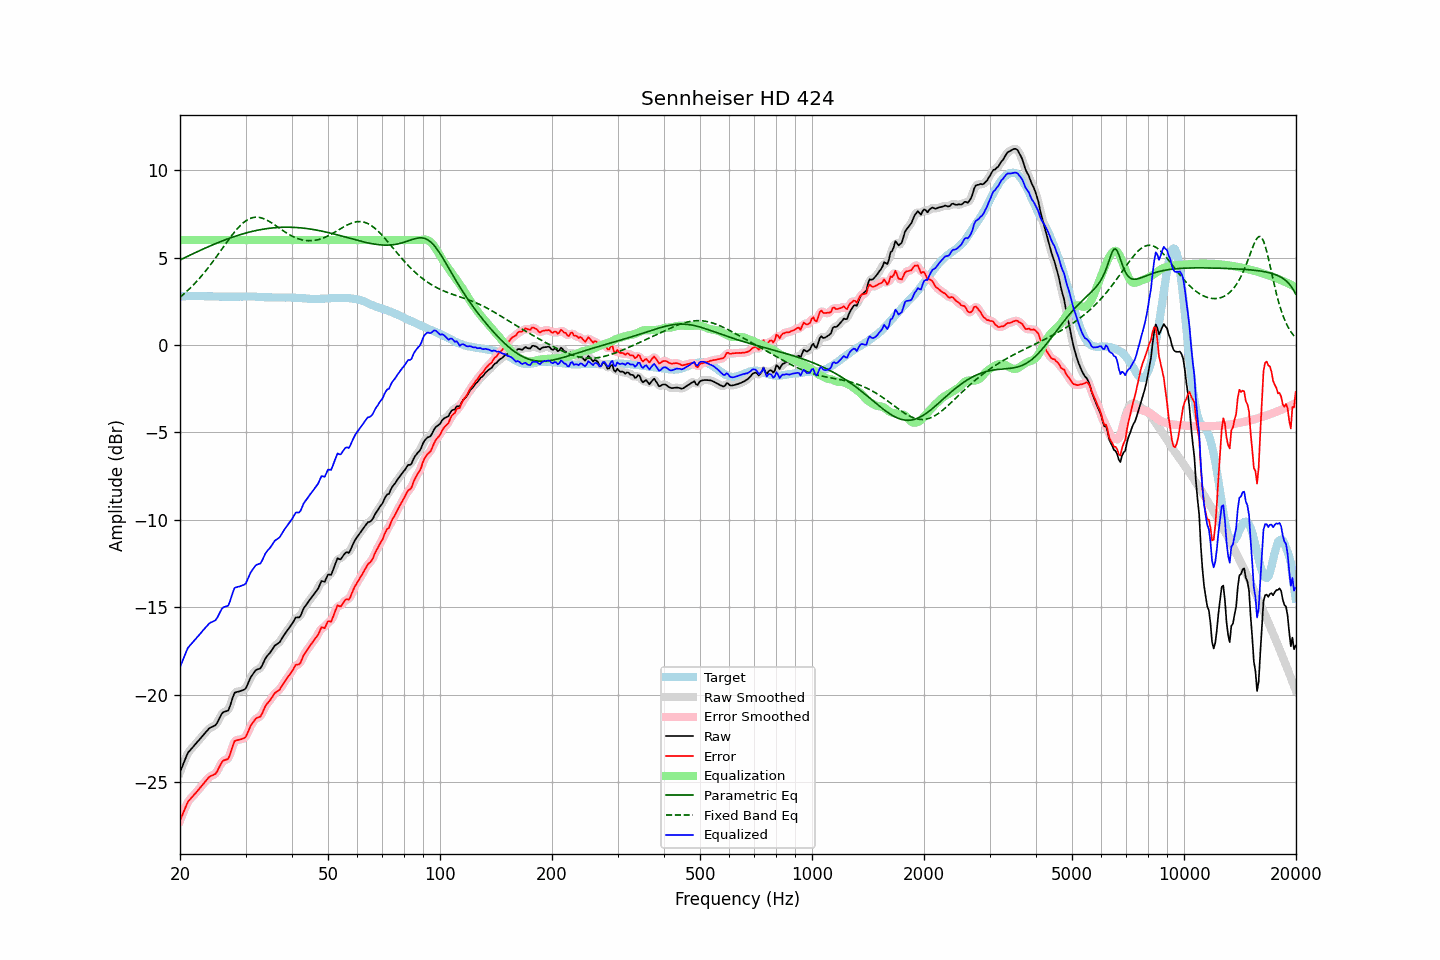

The data file committed next to this chart (first rows):
frequency, raw, error, smoothed, error_smoothed, equalization, parametric_eq, fixed_band_eq, equalized_raw, equalized_smoothed, target
20.00, -24.42, -27.19, -24.44, -27.21, 6.00, 4.86, 2.73, -18.42, -18.44, 2.77
20.20, -24.19, -26.97, -24.19, -26.96, 6.00, 4.91, 2.81, -18.19, -18.19, 2.78
20.40, -23.97, -26.76, -23.95, -26.73, 6.00, 4.95, 2.89, -17.97, -17.95, 2.79
20.61, -23.75, -26.53, -23.73, -26.52, 6.00, 5.00, 2.97, -17.75, -17.73, 2.79
20.81, -23.51, -26.31, -23.52, -26.31, 6.00, 5.04, 3.05, -17.51, -17.52, 2.80
21.02, -23.30, -26.10, -23.33, -26.13, 6.00, 5.09, 3.14, -17.30, -17.33, 2.80
21.23, -23.20, -26.01, -23.19, -26.00, 6.00, 5.13, 3.22, -17.20, -17.19, 2.81
21.44, -23.09, -25.90, -23.09, -25.89, 6.00, 5.17, 3.31, -17.09, -17.09, 2.81
21.66, -23.00, -25.80, -22.99, -25.80, 6.00, 5.22, 3.41, -17.00, -16.99, 2.80
21.87, -22.88, -25.69, -22.88, -25.69, 6.00, 5.26, 3.50, -16.88, -16.88, 2.80
22.09, -22.78, -25.60, -22.78, -25.59, 6.00, 5.30, 3.60, -16.78, -16.78, 2.81
22.31, -22.67, -25.49, -22.68, -25.49, 6.00, 5.35, 3.70, -16.67, -16.68, 2.81
22.54, -22.58, -25.38, -22.57, -25.37, 6.00, 5.39, 3.80, -16.58, -16.57, 2.80
22.76, -22.46, -25.26, -22.46, -25.26, 6.00, 5.43, 3.91, -16.46, -16.46, 2.79
22.99, -22.35, -25.15, -22.36, -25.15, 6.00, 5.47, 4.02, -16.35, -16.36, 2.79
23.22, -22.25, -25.05, -22.25, -25.04, 6.00, 5.52, 4.13, -16.25, -16.25, 2.79
23.45, -22.14, -24.93, -22.14, -24.93, 6.00, 5.56, 4.24, -16.14, -16.14, 2.78
23.69, -22.05, -24.83, -22.04, -24.82, 6.00, 5.60, 4.36, -16.05, -16.04, 2.78
23.92, -21.93, -24.71, -21.95, -24.73, 6.00, 5.64, 4.47, -15.93, -15.95, 2.78
24.16, -21.87, -24.65, -21.88, -24.66, 6.00, 5.68, 4.59, -15.87, -15.88, 2.78
24.40, -21.83, -24.61, -21.83, -24.61, 6.00, 5.72, 4.72, -15.83, -15.83, 2.78
24.65, -21.78, -24.56, -21.79, -24.58, 6.00, 5.76, 4.84, -15.78, -15.79, 2.78
24.89, -21.74, -24.52, -21.72, -24.50, 6.00, 5.79, 4.97, -15.74, -15.72, 2.78
25.14, -21.62, -24.40, -21.61, -24.38, 6.00, 5.83, 5.09, -15.62, -15.61, 2.78
25.39, -21.44, -24.21, -21.44, -24.22, 6.00, 5.87, 5.22, -15.44, -15.44, 2.77
25.65, -21.26, -24.03, -21.26, -24.03, 6.00, 5.91, 5.35, -15.26, -15.26, 2.77
25.91, -21.09, -23.85, -21.11, -23.87, 6.00, 5.94, 5.48, -15.09, -15.11, 2.77
26.16, -20.99, -23.76, -21.01, -23.78, 6.00, 5.98, 5.61, -14.99, -15.01, 2.77
26.43, -20.96, -23.73, -20.97, -23.74, 6.00, 6.01, 5.74, -14.96, -14.97, 2.77
26.69, -20.93, -23.70, -20.94, -23.71, 6.00, 6.05, 5.87, -14.93, -14.94, 2.77
26.96, -20.90, -23.67, -20.85, -23.62, 6.00, 6.08, 5.99, -14.90, -14.85, 2.77
27.23, -20.68, -23.44, -20.67, -23.43, 6.00, 6.12, 6.12, -14.68, -14.67, 2.76
27.50, -20.40, -23.16, -20.39, -23.16, 6.00, 6.15, 6.24, -14.40, -14.39, 2.76
27.77, -20.11, -22.87, -20.12, -22.89, 6.00, 6.18, 6.36, -14.11, -14.12, 2.76
28.05, -19.88, -22.65, -19.94, -22.70, 6.00, 6.21, 6.47, -13.88, -13.94, 2.76
28.33, -19.85, -22.62, -19.84, -22.60, 6.00, 6.24, 6.58, -13.85, -13.84, 2.76
28.62, -19.82, -22.58, -19.81, -22.57, 6.00, 6.27, 6.69, -13.82, -13.81, 2.76
28.90, -19.80, -22.57, -19.80, -22.57, 6.00, 6.30, 6.78, -13.80, -13.80, 2.77
29.19, -19.77, -22.54, -19.77, -22.54, 6.00, 6.33, 6.88, -13.77, -13.77, 2.77
29.48, -19.73, -22.50, -19.75, -22.52, 6.00, 6.35, 6.96, -13.73, -13.75, 2.77
29.78, -19.70, -22.48, -19.70, -22.47, 6.00, 6.38, 7.04, -13.70, -13.70, 2.78
30.08, -19.63, -22.40, -19.59, -22.36, 6.00, 6.41, 7.10, -13.63, -13.59, 2.78
30.38, -19.42, -22.19, -19.42, -22.19, 6.00, 6.43, 7.16, -13.42, -13.42, 2.77
30.68, -19.20, -21.98, -19.21, -21.99, 6.00, 6.46, 7.21, -13.20, -13.21, 2.77
30.99, -19.00, -21.77, -19.02, -21.79, 6.00, 6.48, 7.25, -13.00, -13.02, 2.77
31.30, -18.87, -21.64, -18.85, -21.63, 6.00, 6.50, 7.28, -12.87, -12.85, 2.77
31.61, -18.73, -21.50, -18.72, -21.49, 6.00, 6.52, 7.30, -12.73, -12.72, 2.77
31.93, -18.61, -21.37, -18.63, -21.39, 6.00, 6.54, 7.31, -12.61, -12.63, 2.77
32.24, -18.55, -21.31, -18.57, -21.33, 6.00, 6.56, 7.31, -12.55, -12.57, 2.76
32.57, -18.52, -21.28, -18.53, -21.28, 6.00, 6.58, 7.30, -12.52, -12.53, 2.76
32.89, -18.49, -21.25, -18.46, -21.21, 6.00, 6.60, 7.28, -12.49, -12.46, 2.75
33.22, -18.34, -21.09, -18.33, -21.07, 6.00, 6.61, 7.26, -12.34, -12.33, 2.74
33.55, -18.14, -20.88, -18.15, -20.89, 6.00, 6.63, 7.23, -12.14, -12.15, 2.74
33.89, -17.94, -20.67, -17.96, -20.70, 6.00, 6.64, 7.19, -11.94, -11.96, 2.73
34.23, -17.80, -20.53, -17.81, -20.54, 6.00, 6.66, 7.14, -11.80, -11.81, 2.73
34.57, -17.70, -20.43, -17.70, -20.42, 6.00, 6.67, 7.10, -11.70, -11.70, 2.73
34.92, -17.60, -20.32, -17.59, -20.31, 6.00, 6.68, 7.04, -11.60, -11.59, 2.72
35.27, -17.47, -20.19, -17.46, -20.18, 6.00, 6.69, 6.98, -11.47, -11.46, 2.72
35.62, -17.32, -20.05, -17.32, -20.04, 6.00, 6.70, 6.92, -11.32, -11.32, 2.72
35.97, -17.18, -19.90, -17.21, -19.93, 6.00, 6.71, 6.86, -11.18, -11.21, 2.72
... 635 more rows
